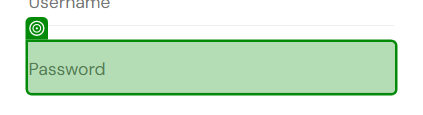
Task: Test Automation Project
Workflow: Verify Password Field Presence

Step 1: check the text box 'password' in window 'Swag Labs' (chrome.exe)
